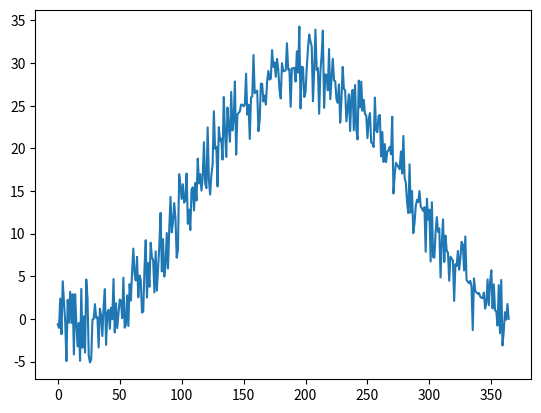

Generate this figure with matplotlib:
# ------------------------ #
# ** WHEATER SIMULATION ** #
# ------------------------ #

import random
import matplotlib.pyplot as plt
from math import *

# -------------------------------------------
# NOTES
"On suppose à t=0 on est le 1er janvier et que à t=365 on est le 31 décembre"
"Certaine données sont imspirées des valeurs métérologiques de la ville de LYON :"
"https://fr.wikipedia.org/wiki/Lyon"

# -------------------------------------------
# CLASSES METEO
class Meteo():
    '''
    Arguments: t (int) : jour de l'année
    Méthodes: jourAnnee() : renvoie le jour de l'année
            tempJour() : renvoie la température du jour 
            ensJour() : renvoie le taux d'ensoleillement du jour
            ventJour() : renvoie l'indice de vent du jour
            afficheStatJour() : affiche les statistiques du jour
    '''

    def __init__(self,t):
        self.t = t
    
    # Définition du jour de l'année en fonction de t
    def jourAnnee(self):
        mois = ["Janvier", "Février", "Mars", "Avril", "Mai", "Juin", "Juillet", "Août", "Septembre", "Octobre", "Novembre", "Décembre"]
        nbJoursMois = [31,28,31,30,31,30,31,31,30,31,30,31]
        jour = self.t
        for k in range(len(nbJoursMois)):
            if jour > nbJoursMois[k]:
                jour -= nbJoursMois[k]
            else:
                return (jour, mois[k])

    # Définition de la température quotidienne
    "Température en °C"
    def tempJour(self):
        coefSaison = -sin(2*pi*self.t/365-250)*15 + 14.5 
        bruit = random.random()*5*random.randint(-1,1)
        return coefSaison + bruit

    # Définition de l'ensoleillement moyen en 24h
    "Taux d'ensoleillement entre 0 et 1"
    def ensJour(self):
        (heuresEnsAnnee,heureAnnee) = (2001.9, 8760)
        fmoy = heuresEnsAnnee/heureAnnee
        coefsaison = fmoy - 0.1*sin(2*pi*self.t/365-250)
        bruit = random.random()*0.075*random.randint(-1,1)
        return coefsaison + bruit
    
    # Définition du vent moyen en 24h
    "Indice entre 0 et 10"
    def ventJour(self):
        coefSaison = 5 + 2*sin(2*pi*self.t/365-250)
        bruit = random.random()*3*random.randint(-1,1)
        return coefSaison + bruit
    
    # Affichage des statistiques du jour
    def afficheStatJour(self):
        print("\nNous sommes le ", self.jourAnnee()[0], " ", self.jourAnnee()[1])
        print("Température : ", round(self.tempJour(),1),"°C")
        print("Taux d'Ensoleillement : ", self.ensJour())
        print("Indice de Vent : ", self.ventJour(), "\n")
        return None


# -------------------------------------------
# Quelles Stats aujourd'hui ?
Meteo(23).afficheStatJour()

# Graphique vent
X = [k for k in range(365)]
Y=[]
for k in range(365):
    Y.append(Meteo(k).tempJour())
plt.plot(X,Y)
plt.show()









